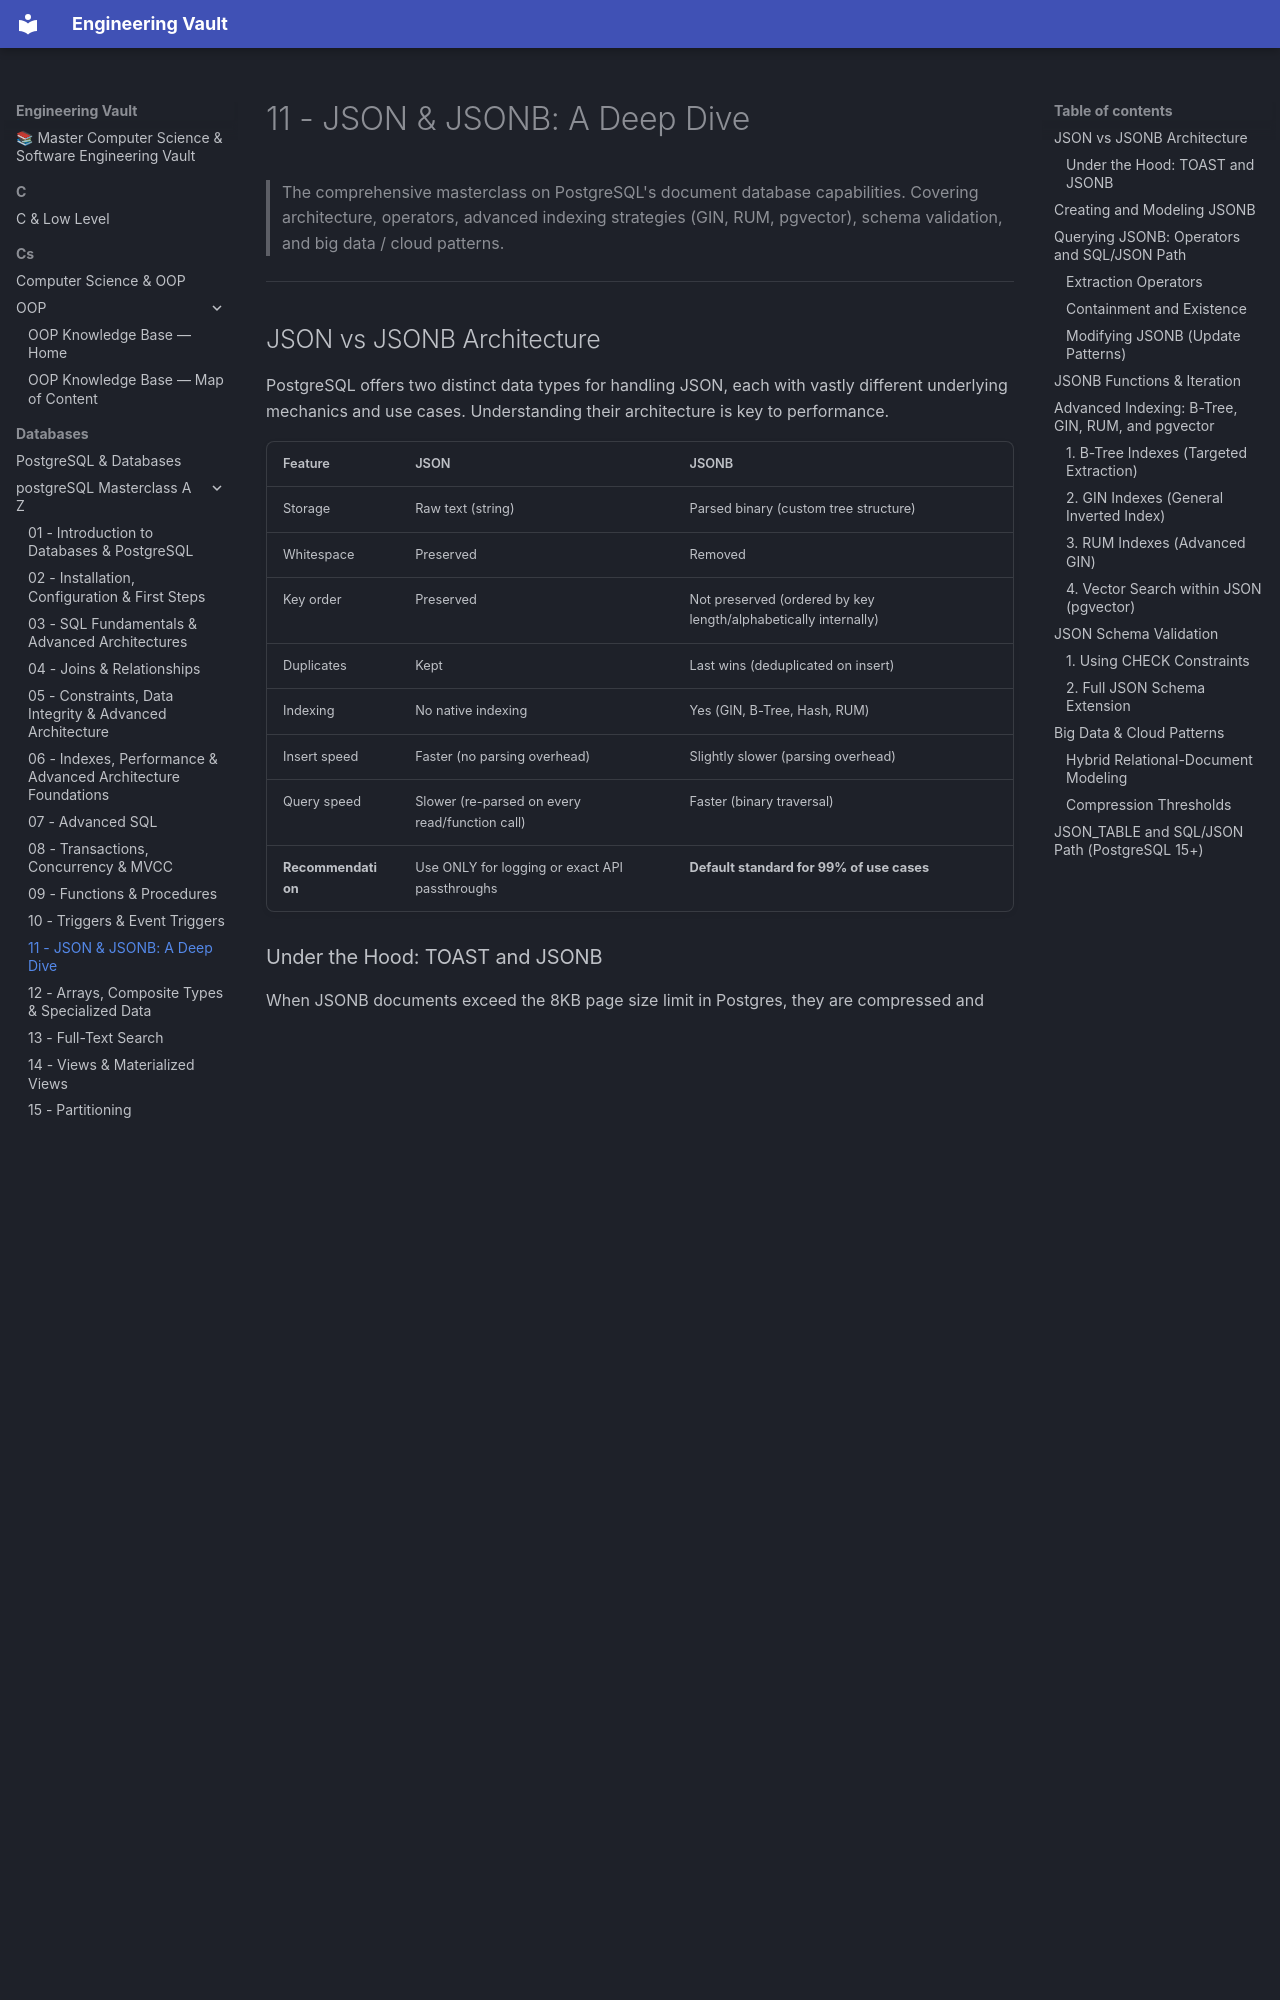

repository: Saff9/engineering-vault · page: databases/postgreSQL-Masterclass-A-Z/11-json-jsonb/index.html · generator: mkdocs

# 11 - JSON & JSONB: A Deep Dive

> The comprehensive masterclass on PostgreSQL's document database capabilities. Covering architecture, operators, advanced indexing strategies (GIN, RUM, pgvector), schema validation, and big data / cloud patterns.

---

## JSON vs JSONB Architecture

PostgreSQL offers two distinct data types for handling JSON, each with vastly different underlying mechanics and use cases. Understanding their architecture is key to performance.

| Feature | JSON | JSONB |
|---------|------|-------|
| Storage | Raw text (string) | Parsed binary (custom tree structure) |
| Whitespace | Preserved | Removed |
| Key order | Preserved | Not preserved (ordered by key length/alphabetically internally) |
| Duplicates | Kept | Last wins (deduplicated on insert) |
| Indexing | No native indexing | Yes (GIN, B-Tree, Hash, RUM) |
| Insert speed | Faster (no parsing overhead) | Slightly slower (parsing overhead) |
| Query speed | Slower (re-parsed on every read/function call) | Faster (binary traversal) |
| **Recommendation** | Use ONLY for logging or exact API passthroughs | **Default standard for 99% of use cases** |

### Under the Hood: TOAST and JSONB
When JSONB documents exceed the 8KB page size limit in Postgres, they are compressed and moved out-of-line to a **TOAST** (The Oversized-Attribute Storage Technique) table. 
- **Pro-tip:** Accessing a small key from a heavily TOASTed JSONB row can still be slow if the entire document needs decompression. Keep JSONB documents reasonably sized (under a few MBs) or normalize heavily queried scalar fields into standard relational columns.

---
